Photos from the image-classification dataset "split" in the GitHub repository dalayne95/harmful-algal-bloom-detection. Its 2 classes are: algae, not algae.

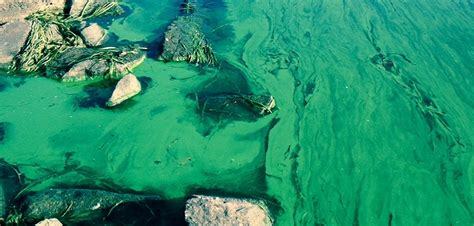
Label: algae

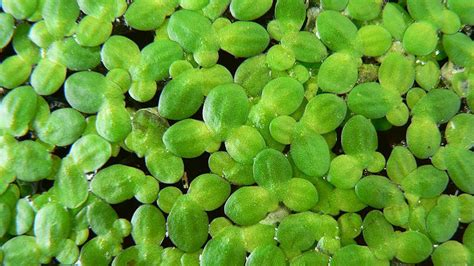
Label: algae

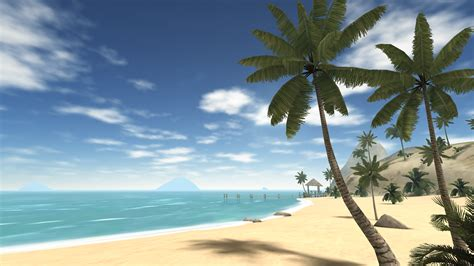
Label: not algae

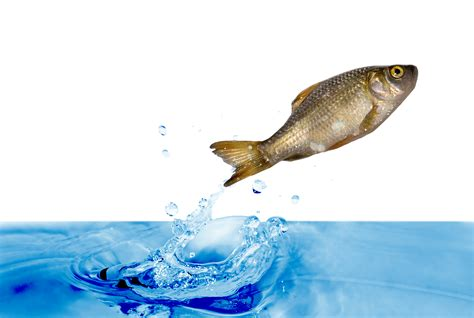
Label: not algae

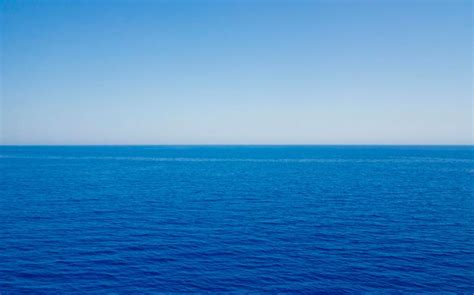
Label: not algae

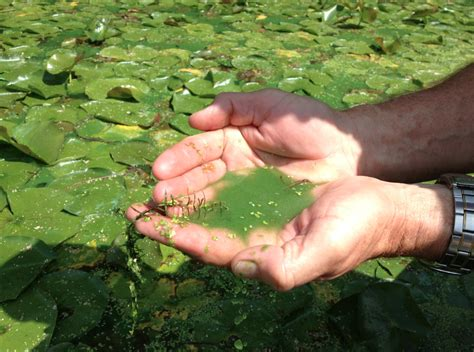
Label: algae
